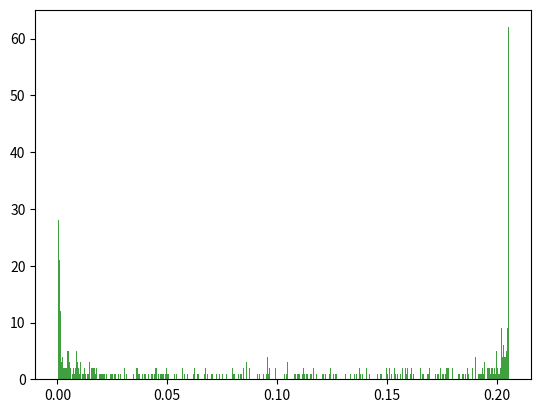

Python code for this plot:
import scipy as sp
import numpy as np
from scipy import stats
import matplotlib.pyplot as plt



def plothist(x):
    plt.hist(x, 1000, facecolor='g', alpha=0.75)
    plt.show()


def frags(alpha, beta, count, sum_lim):
    "Using R to find proper parameters (because I am better with R..)"
    l = np.random.beta(alpha, beta, count)
    expl = []
    for x in l:
        expl.append( 2**(10*x) )
    sm = 0
    for x in expl:
        sm += x
    fragsz = []
    for x in expl:
        fragsz.append( sum_lim*x/sm )
    plothist(fragsz)
        
def fragplan():
    """
    """
    pass

frags(0.87, 0.3, 1000, 100)

#a = stats.lognorm(scale=0.1)
#a = np.random.beta(0.75, 0.25, 10000)
#print a.rvs(2, size=10)
#help(stats.lognorm.rvs)
#help(a.rvs)
#plothist(a)
